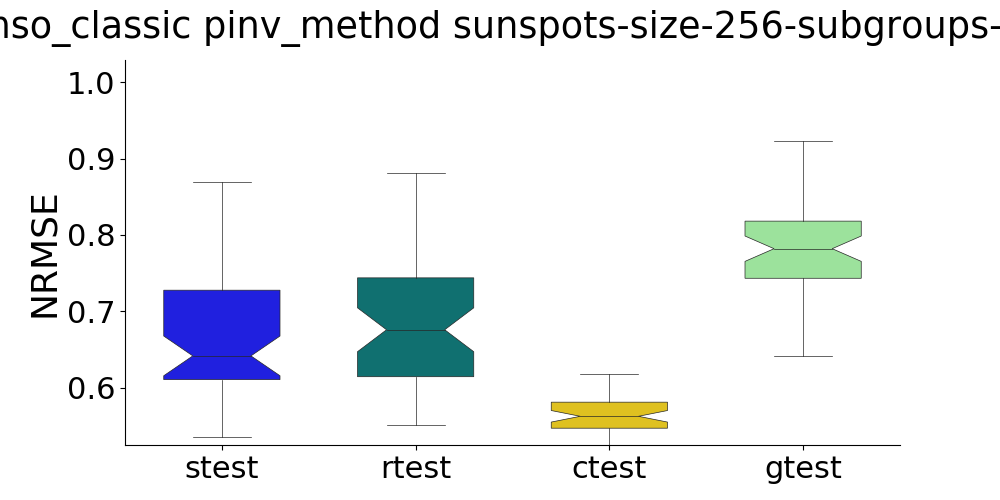

The file beside this chart, header and first rows:
, strain, stest, rtrain, rtest, ctrain, ctest, gtrain, gtest
0, , 0.7038, , 0.6006, , 0.5507, , 0.8426
1, , 0.7372, , 0.5819, , 0.5626, , 0.7818
2, , 0.6314, , 0.5759, , 0.5622, , 0.7682
3, , 0.5882, , 0.7339, , 0.5873, , 0.7414
4, , 0.6375, , 1.412, , 0.5349, , 0.7703
5, , 0.6294, , 0.7489, , 0.574, , 0.7822
6, , 0.7754, , 0.7186, , 0.5927, , 0.8124
7, , 0.5771, , 0.7494, , 0.5369, , 0.7237
8, , 0.8693, , 0.6767, , 0.5824, , 0.7865
9, , 0.8114, , 1.032, , 0.5748, , 0.8074
10, , 0.6228, , 0.6749, , 0.5468, , 0.8104
11, , 0.5521, , 1.303, , 0.5468, , 0.8709
12, , 0.7011, , 0.6139, , 0.5456, , 0.7656
13, , 0.6123, , 0.6183, , 0.6044, , 0.7488
14, , 0.7757, , 0.7446, , 0.5585, , 0.779
15, , 0.606, , 0.5948, , 0.5363, , 0.7919
16, , 0.7006, , 0.6402, , 0.5342, , 0.7407
17, , 0.6683, , 0.6891, , 0.6172, , 0.8188
18, , 0.602, , 0.8545, , 0.5936, , 0.8729
19, , 0.7184, , 0.6049, , 0.5765, , 0.7258
20, , 0.5896, , 0.6767, , 0.5945, , 0.7962
21, , 0.6643, , 0.8814, , 0.5549, , 0.8901
22, , 0.6142, , 1.09, , 0.5916, , 0.8732
23, , 0.62, , 0.7385, , 0.5362, , 0.8161
24, , 0.5994, , 0.6663, , 0.5896, , 0.7675
25, , 0.6476, , 0.7783, , 0.5522, , 0.74
26, , 0.7349, , 0.6075, , 0.5834, , 0.7061
27, , 0.6456, , 0.6617, , 0.5414, , 0.7874
28, , 0.5795, , 0.5884, , 0.5377, , 0.7944
29, , 0.6065, , 0.6469, , 0.5684, , 0.7686
30, , 0.6666, , 0.6616, , 0.5441, , 0.7293
31, , 0.616, , 0.6189, , 0.5887, , 0.7991
32, , 0.6327, , 0.7413, , 0.5381, , 0.73
33, , 0.6374, , 0.687, , 0.5653, , 0.7755
34, , 0.6674, , 0.7378, , 0.5634, , 0.8518
35, , 0.7697, , 0.5514, , 0.5571, , 0.9225
36, , 0.6319, , 0.6055, , 0.567, , 0.7591
37, , 0.693, , 0.6303, , 0.5473, , 0.8224
38, , 0.5543, , 0.7034, , 0.5973, , 0.8195
39, , 0.7719, , 0.605, , 0.5414, , 0.7709
40, , 0.9872, , 0.5739, , 0.6174, , 0.726
41, , 0.7307, , 0.6172, , 0.5248, , 0.8001
42, , 1.073, , 0.7599, , 0.5631, , 1.014
43, , 0.7014, , 0.6717, , 0.5522, , 0.6419
44, , 0.8227, , 0.6806, , 0.566, , 0.6637
45, , 0.5347, , 0.8584, , 0.5521, , 0.7557
46, , 0.5473, , 0.6909, , 0.548, , 0.7276
47, , 0.7486, , 0.758, , 0.5746, , 0.6803
48, , 0.6101, , 0.6155, , 0.5627, , 0.8401
49, , 0.6116, , 0.5995, , 0.5509, , 0.8903
